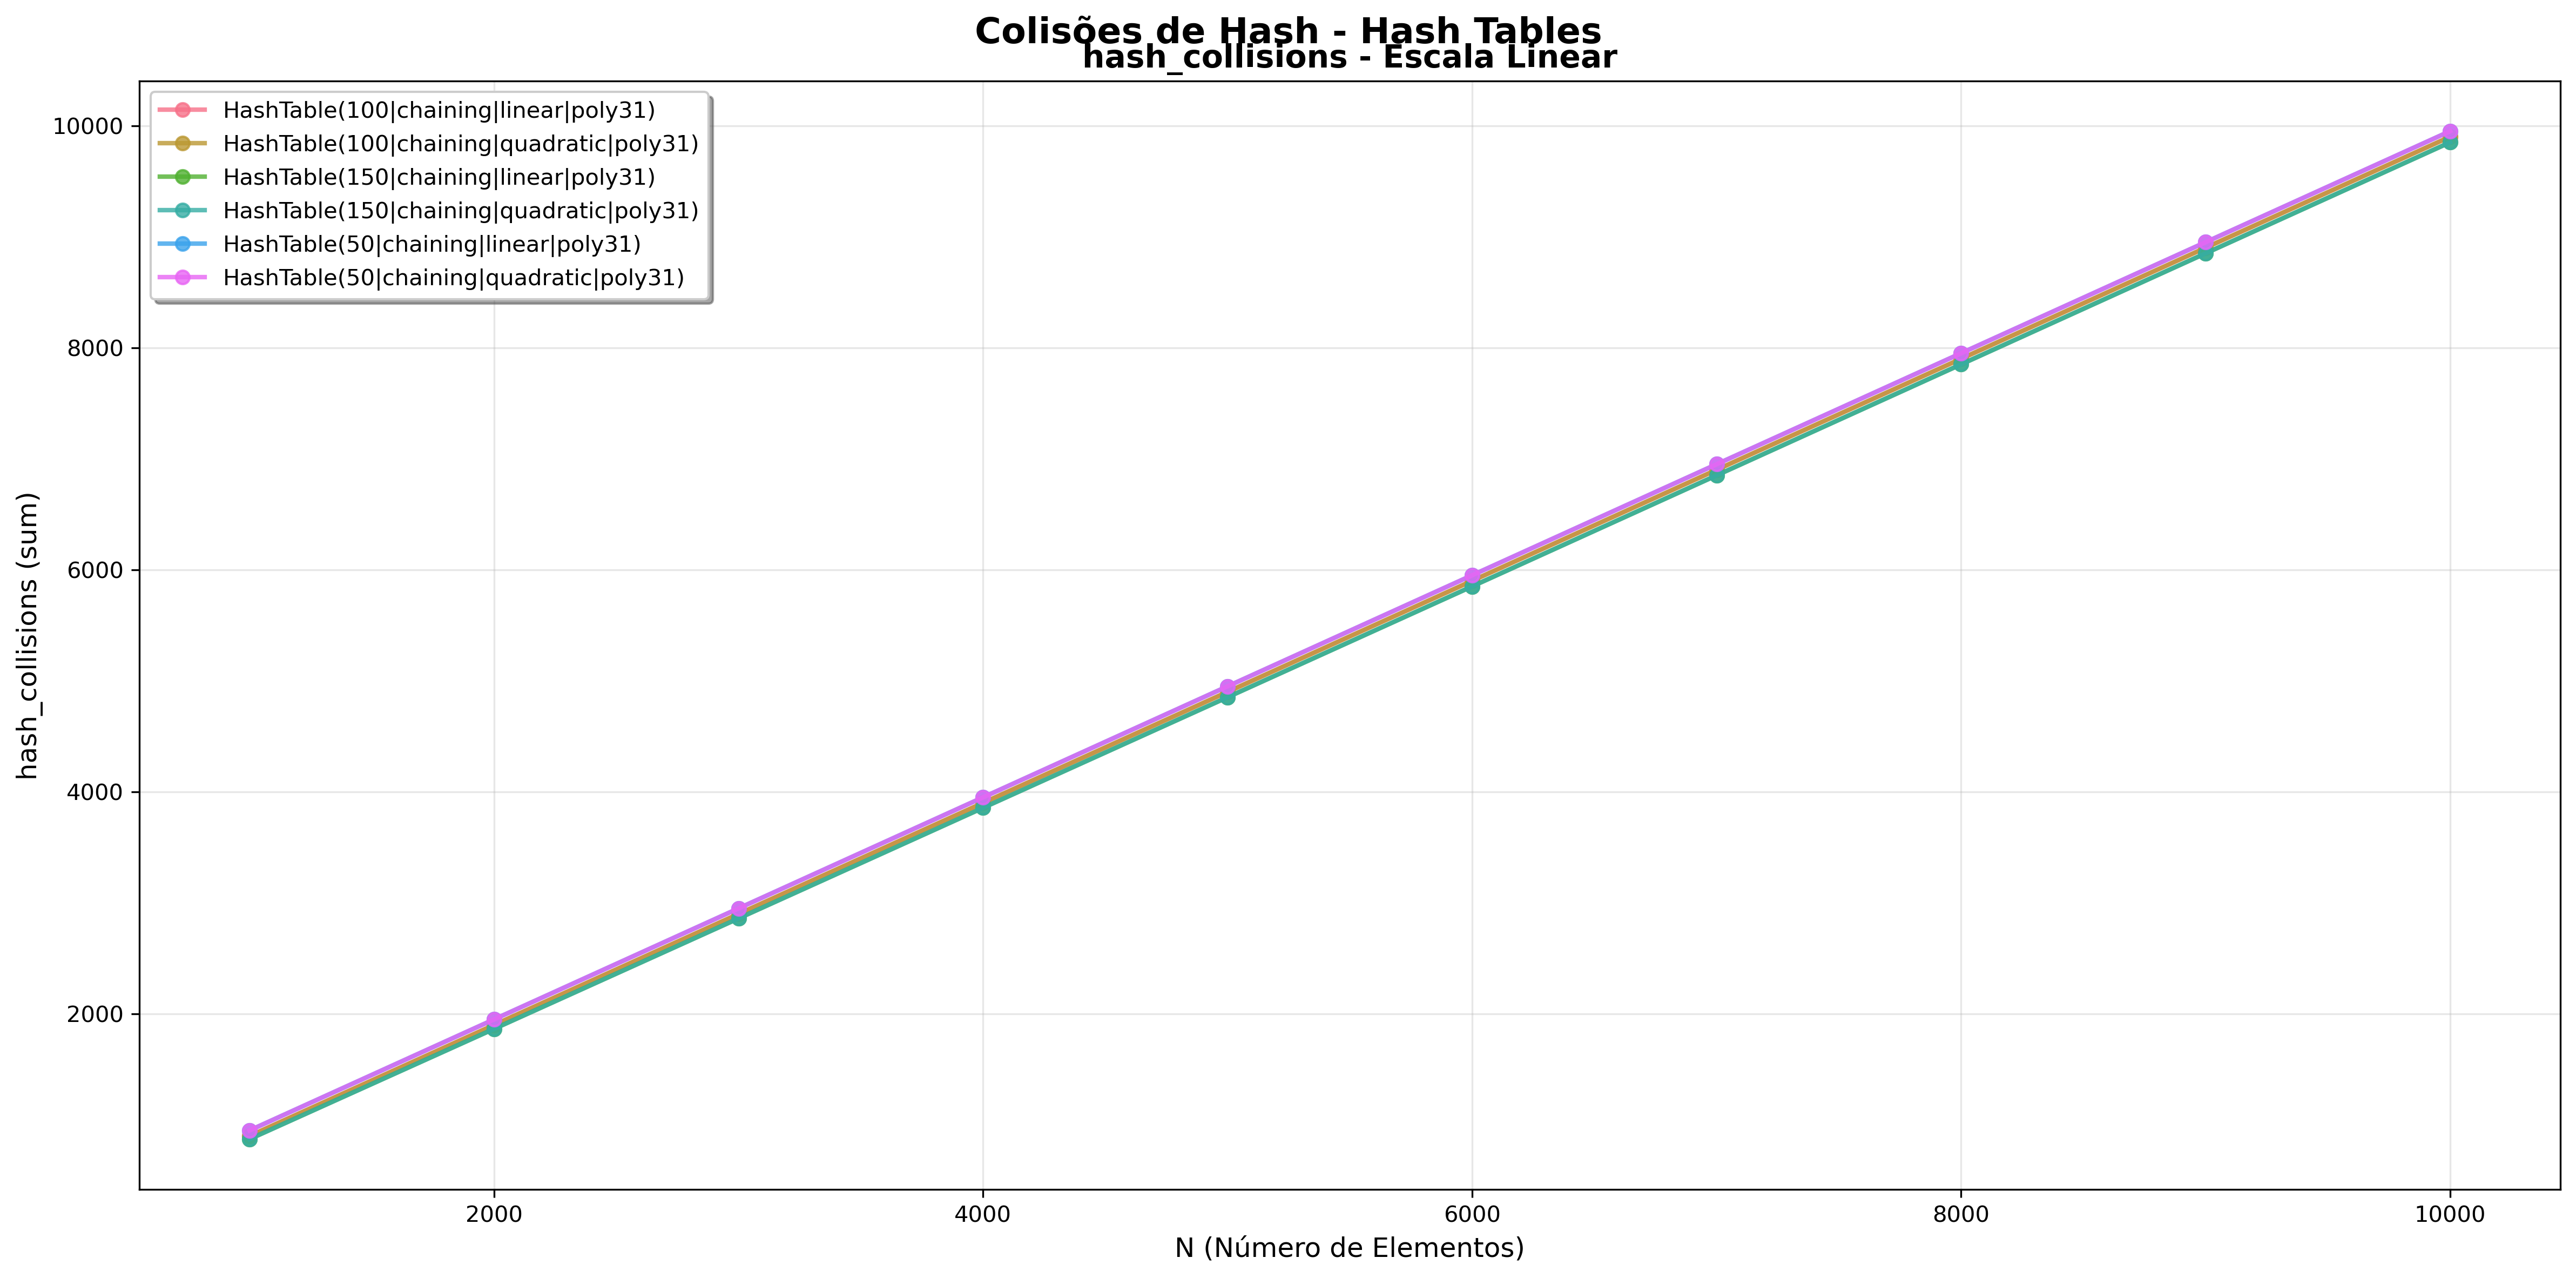

Source data for this figure (header and first rows):
ds_name, instances, metric, mean_per_round, rounds, std_per_round
HashTable(100|chaining|linear|poly31), 1000, hash_collisions, 900.0, 5, 0.0
HashTable(100|chaining|linear|poly31), 2000, hash_collisions, 1900, 5, 0.0
HashTable(100|chaining|linear|poly31), 3000, hash_collisions, 2900, 5, 0.0
HashTable(100|chaining|linear|poly31), 4000, hash_collisions, 3900, 5, 0.0
HashTable(100|chaining|linear|poly31), 5000, hash_collisions, 4900, 5, 0.0
HashTable(100|chaining|linear|poly31), 6000, hash_collisions, 5900, 5, 0.0
HashTable(100|chaining|linear|poly31), 7000, hash_collisions, 6900, 5, 0.0
HashTable(100|chaining|linear|poly31), 8000, hash_collisions, 7900, 5, 0.0
HashTable(100|chaining|linear|poly31), 9000, hash_collisions, 8900, 5, 0.0
HashTable(100|chaining|linear|poly31), 10000, hash_collisions, 9900, 5, 0.0
HashTable(100|chaining|quadratic|poly31), 1000, hash_collisions, 900.0, 5, 0.0
HashTable(100|chaining|quadratic|poly31), 2000, hash_collisions, 1900, 5, 0.0
HashTable(100|chaining|quadratic|poly31), 3000, hash_collisions, 2900, 5, 0.0
HashTable(100|chaining|quadratic|poly31), 4000, hash_collisions, 3900, 5, 0.0
HashTable(100|chaining|quadratic|poly31), 5000, hash_collisions, 4900, 5, 0.0
HashTable(100|chaining|quadratic|poly31), 6000, hash_collisions, 5900, 5, 0.0
HashTable(100|chaining|quadratic|poly31), 7000, hash_collisions, 6900, 5, 0.0
HashTable(100|chaining|quadratic|poly31), 8000, hash_collisions, 7900, 5, 0.0
HashTable(100|chaining|quadratic|poly31), 9000, hash_collisions, 8900, 5, 0.0
HashTable(100|chaining|quadratic|poly31), 10000, hash_collisions, 9900, 5, 0.0
HashTable(150|chaining|linear|poly31), 1000, hash_collisions, 872.0, 5, 0.0
HashTable(150|chaining|linear|poly31), 2000, hash_collisions, 1865, 5, 0.0
HashTable(150|chaining|linear|poly31), 3000, hash_collisions, 2860, 5, 0.0
HashTable(150|chaining|linear|poly31), 4000, hash_collisions, 3856, 5, 0.0
HashTable(150|chaining|linear|poly31), 5000, hash_collisions, 4852, 5, 0.0
HashTable(150|chaining|linear|poly31), 6000, hash_collisions, 5850, 5, 0.0
HashTable(150|chaining|linear|poly31), 7000, hash_collisions, 6850, 5, 0.0
HashTable(150|chaining|linear|poly31), 8000, hash_collisions, 7850, 5, 0.0
HashTable(150|chaining|linear|poly31), 9000, hash_collisions, 8850, 5, 0.0
HashTable(150|chaining|linear|poly31), 10000, hash_collisions, 9850, 5, 0.0
HashTable(150|chaining|quadratic|poly31), 1000, hash_collisions, 872.0, 5, 0.0
HashTable(150|chaining|quadratic|poly31), 2000, hash_collisions, 1865, 5, 0.0
HashTable(150|chaining|quadratic|poly31), 3000, hash_collisions, 2860, 5, 0.0
HashTable(150|chaining|quadratic|poly31), 4000, hash_collisions, 3856, 5, 0.0
HashTable(150|chaining|quadratic|poly31), 5000, hash_collisions, 4852, 5, 0.0
HashTable(150|chaining|quadratic|poly31), 6000, hash_collisions, 5850, 5, 0.0
HashTable(150|chaining|quadratic|poly31), 7000, hash_collisions, 6850, 5, 0.0
HashTable(150|chaining|quadratic|poly31), 8000, hash_collisions, 7850, 5, 0.0
HashTable(150|chaining|quadratic|poly31), 9000, hash_collisions, 8850, 5, 0.0
HashTable(150|chaining|quadratic|poly31), 10000, hash_collisions, 9850, 5, 0.0
HashTable(50|chaining|linear|poly31), 1000, hash_collisions, 950.0, 5, 0.0
HashTable(50|chaining|linear|poly31), 2000, hash_collisions, 1950, 5, 0.0
HashTable(50|chaining|linear|poly31), 3000, hash_collisions, 2950, 5, 0.0
HashTable(50|chaining|linear|poly31), 4000, hash_collisions, 3950, 5, 0.0
HashTable(50|chaining|linear|poly31), 5000, hash_collisions, 4950, 5, 0.0
HashTable(50|chaining|linear|poly31), 6000, hash_collisions, 5950, 5, 0.0
HashTable(50|chaining|linear|poly31), 7000, hash_collisions, 6950, 5, 0.0
HashTable(50|chaining|linear|poly31), 8000, hash_collisions, 7950, 5, 0.0
HashTable(50|chaining|linear|poly31), 9000, hash_collisions, 8950, 5, 0.0
HashTable(50|chaining|linear|poly31), 10000, hash_collisions, 9950, 5, 0.0
HashTable(50|chaining|quadratic|poly31), 1000, hash_collisions, 950.0, 5, 0.0
HashTable(50|chaining|quadratic|poly31), 2000, hash_collisions, 1950, 5, 0.0
HashTable(50|chaining|quadratic|poly31), 3000, hash_collisions, 2950, 5, 0.0
HashTable(50|chaining|quadratic|poly31), 4000, hash_collisions, 3950, 5, 0.0
HashTable(50|chaining|quadratic|poly31), 5000, hash_collisions, 4950, 5, 0.0
HashTable(50|chaining|quadratic|poly31), 6000, hash_collisions, 5950, 5, 0.0
HashTable(50|chaining|quadratic|poly31), 7000, hash_collisions, 6950, 5, 0.0
HashTable(50|chaining|quadratic|poly31), 8000, hash_collisions, 7950, 5, 0.0
HashTable(50|chaining|quadratic|poly31), 9000, hash_collisions, 8950, 5, 0.0
HashTable(50|chaining|quadratic|poly31), 10000, hash_collisions, 9950, 5, 0.0
